Run: headless pygame with SDL's dummy video driver; simulated clock (each Clock.tick advances the game by its frame time, no real sleeping); random seed 0; keys injected as events and as key.get_pressed() state; no mouse input.
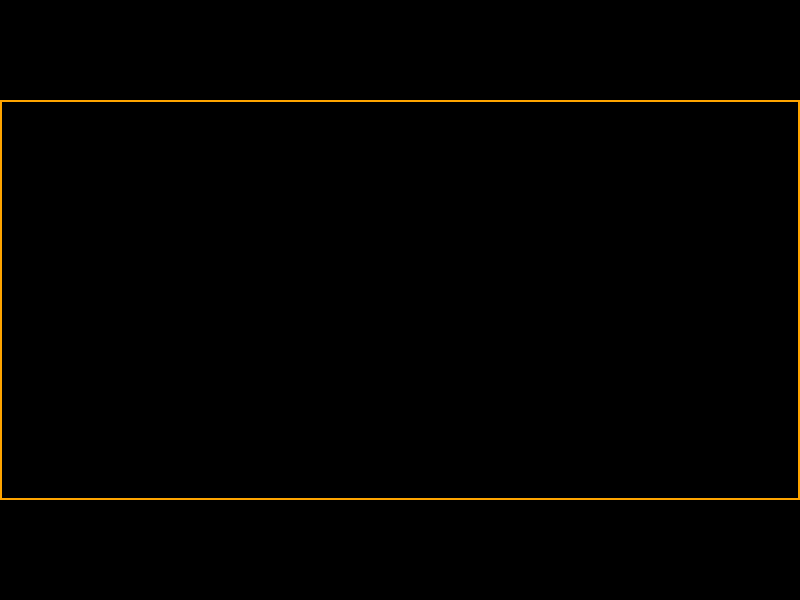
Frame 1 of 4 · flips 1–60 · no input
Frame 2 of 4 · flips 61–180 · tapped SPACE, RETURN · held RIGHT (→), D · screen unchanged from frame 1, image omitted
Frame 3 of 4 · flips 181–300 · held DOWN (↓), S · screen unchanged from frame 2, image omitted
Frame 4 of 4 · flips 301–420 · held LEFT (←), A, UP (↑), W · screen unchanged from frame 3, image omitted

The pygame program that drew these frames:

import pygame
import random

# create a display surface
WINDOW_WIDTH = 800
WINDOW_HEIGHT = 600
GAME_WINDOW_UP = 100
GAME_WINDOW_BOTTOM = WINDOW_HEIGHT - 100

display_surface = pygame.display.set_mode((WINDOW_WIDTH, WINDOW_HEIGHT))
pygame.display.set_caption('Monster Wrangler')


# set FPS and clock
FPS = 60
clock = pygame.time.Clock()

# main game loop
running = True
while running:

    for event in pygame.event.get():
        if event.type == pygame.QUIT:
            running = False



    # fill the background
    display_surface.fill((0, 0, 0))

    # draw the game window
    pygame.draw.rect(display_surface, 'orange', 
                     (0, GAME_WINDOW_UP, WINDOW_WIDTH, GAME_WINDOW_BOTTOM-GAME_WINDOW_UP), width=2)

    # update the display
    pygame.display.update()

    clock.tick(FPS)

# end the game
pygame.quit()
